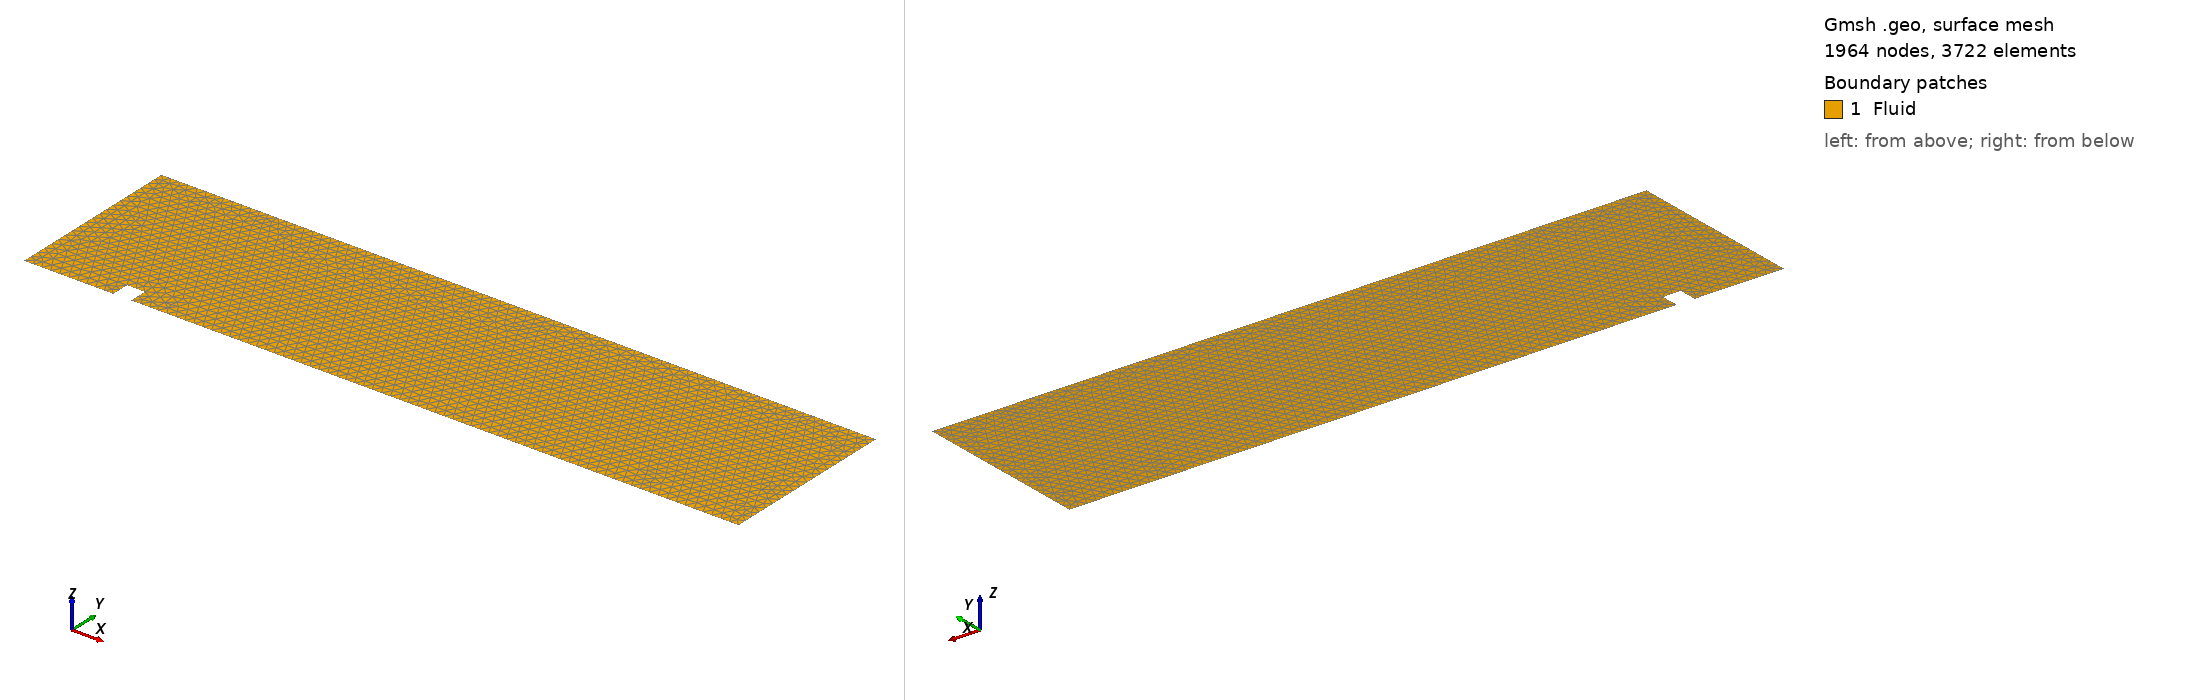

Gmsh geometry script, surface-meshed: 1964 nodes, 3722 surface elements. Boundary patches (legend numbers): 1 Fluid. Left view from above one corner, right view from below the opposite corner. Legend entries are the model's physical surfaces. The drawing asked Gmsh for element sizes between 1% and 20% of the model's largest extent; the script's own settings can give other sizes.

=== step1.geo (drawn) ===
// INFO: 
// V Total DoFs: 114,122
// W Total DoFs: 75,672

// ----------
// Parameters
// ----------

L = 4.0;
H = 1.0;

step_width = 0.1;	    // step width
step_height = 0.1;	    // step distance from y=0
step_distance = 0.5;	// step distance from x=0

lc = 0.05;		        // mesh size

// ------------------
// Points (CCW order)
// ------------------

// Bottom wall with step
Point(1) = {0, 0, 0, lc};					                    // bottom left
Point(2) = {step_distance, 0, 0, lc};				            // step start
Point(3) = {step_distance, step_height, 0, lc};			        // step left top
Point(4) = {step_distance + step_width, step_height, 0, lc};	// step right top
Point(5) = {step_distance + step_width, 0, 0, lc};		        // step end
Point(6) = {L, 0, 0, lc};					                    // bottom right

// Top wall
Point(7) = {L, H, 0, lc};	// top-right
Point(8) = {0, H, 0, lc};   // top-left

// -----
// Lines
// -----

// Bottom wall with step
Line(1) = {1,2};  // bottom horizontal left from origin
Line(2) = {2,3};  // vertical up step
Line(3) = {3,4};  // horizontal across step
Line(4) = {4,5};  // vertical down step
Line(5) = {5,6};  // bottom horizontal right to end
Line(6) = {6,7};  // right vertical wall
Line(7) = {7,8};  // top wall
Line(8) = {8,1};  // left vertical wall

// -------------------
// Line loop & surface
// -------------------

Line Loop(1) = {1,2,3,4,5,6,7,8};  // all lines forming perimeter
Plane Surface(1) = {1};

// --------------
// Physical lines
// --------------

Physical Line("Left") = {8};		    // left wall (id 1)
Physical Line("Right") = {6};		    // right wall (id 2)
Physical Line("Bottom") = {1,2,3,4,5};	// bottom including step (id 3)
Physical Line("Top") = {7};		        // top wall (id 4)

// ----------------
// Physical surface
// ----------------

Physical Surface("Fluid") = {1};

// ------------
// Mesh control
// ------------

// forbid quads
Mesh.RecombineAll = 0;
Mesh.Recombine3DAll = 0;

// Force triangle-only meshing
Mesh.Algorithm = 5; // Delaunay = TRIANGLES ONLY

// Generate 2D mesh
Mesh 2;
